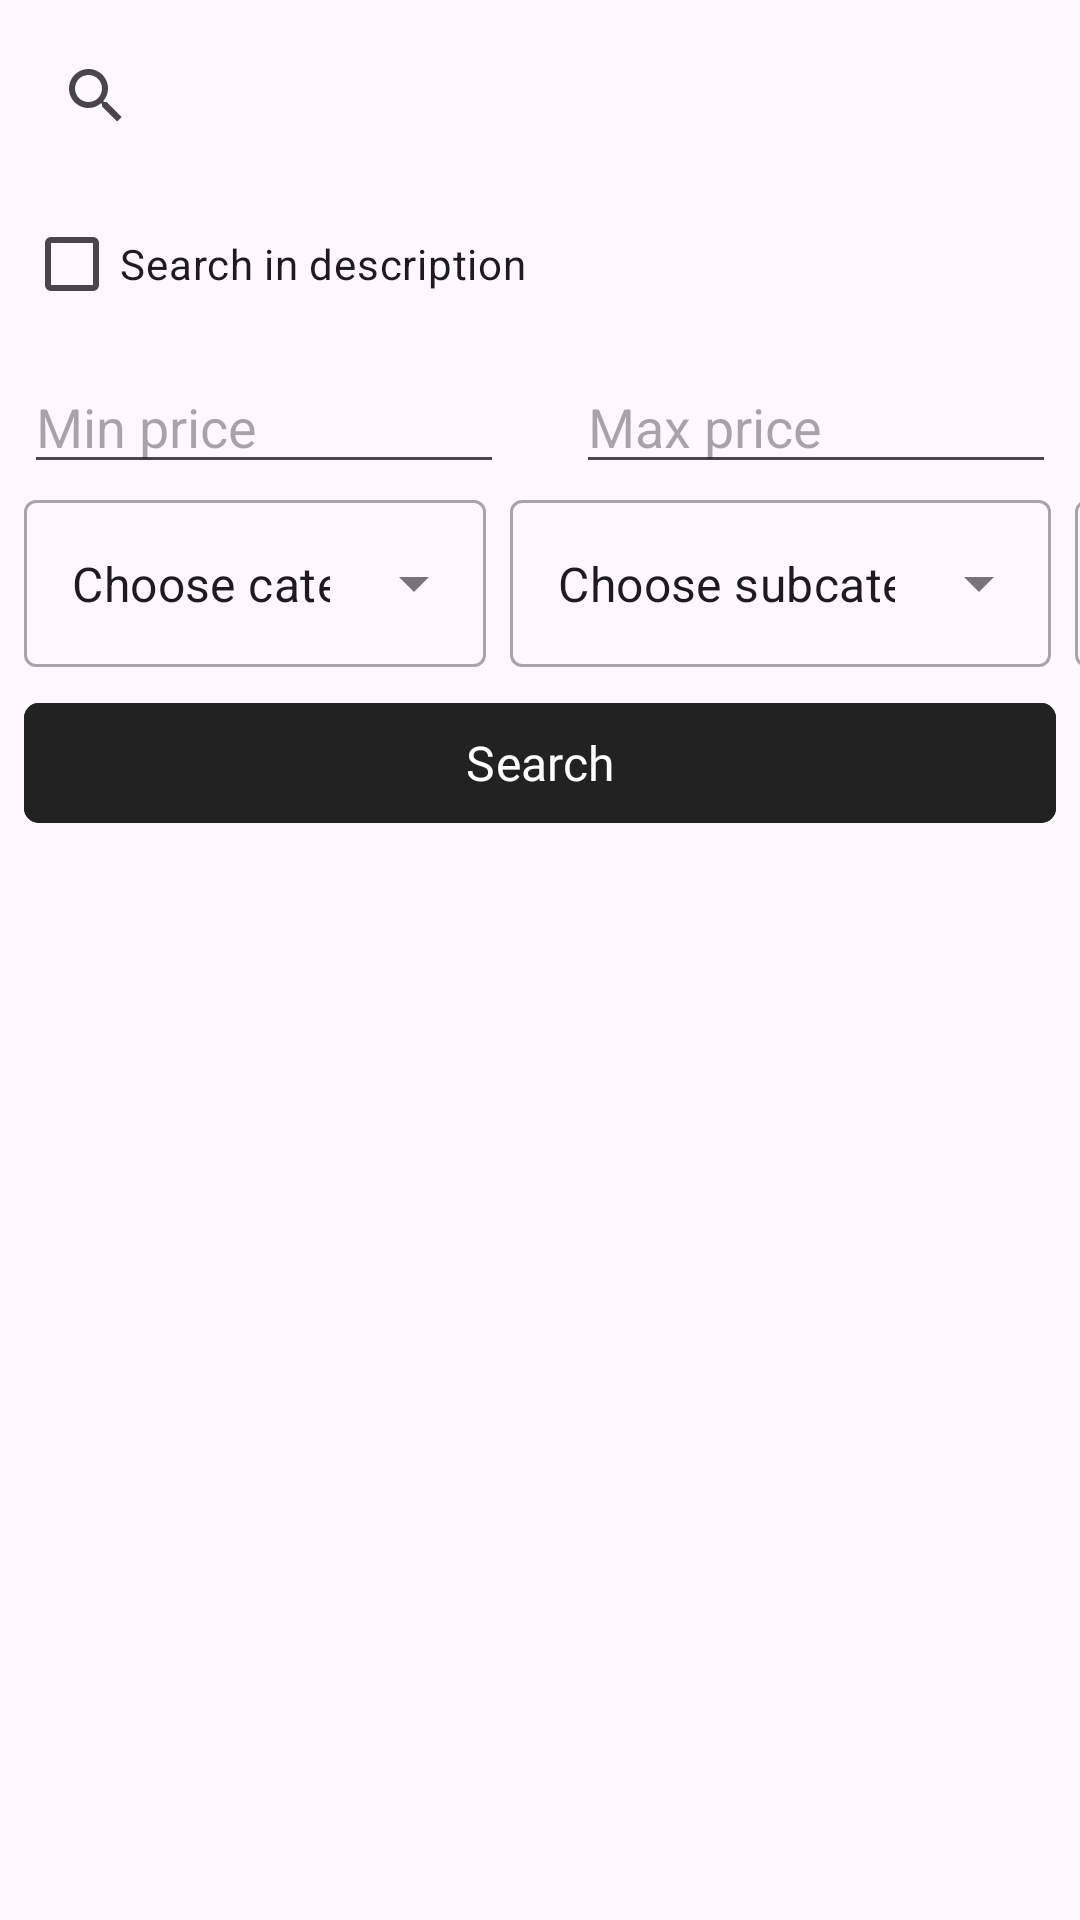

Reconstruct the res/layout file that produces this screen, plus the resources it refers to.
<!-- AndroidManifest.xml: application theme Theme.Posluga -->
<!-- res/layout/bottom_sheet.xml -->
<?xml version="1.0" encoding="utf-8"?>
<androidx.constraintlayout.widget.ConstraintLayout xmlns:android="http://schemas.android.com/apk/res/android"
    xmlns:app="http://schemas.android.com/apk/res-auto"
    android:layout_width="match_parent"
    android:layout_height="wrap_content">

    <androidx.appcompat.widget.SearchView
        android:id="@+id/search_view"
        style="@style/textViewEditTextLabel"
        android:layout_width="0dp"
        android:layout_height="wrap_content"
        android:layout_marginHorizontal="8dp"
        android:layout_marginTop="8dp"
        app:layout_constraintEnd_toEndOf="parent"
        app:layout_constraintStart_toStartOf="parent"
        app:layout_constraintTop_toTopOf="parent" />

    <CheckBox
        android:id="@+id/checkbox_advanced_search"
        style="@style/textViewEditTextLabel"
        android:layout_width="wrap_content"
        android:layout_height="wrap_content"
        android:layout_marginStart="8dp"
        android:layout_marginTop="8dp"
        android:text="@string/checkbox_search_description"
        app:layout_constraintStart_toStartOf="parent"
        app:layout_constraintTop_toBottomOf="@+id/search_view" />


    <EditText
        android:id="@+id/edit_text_min_price"
        style="@style/textViewEditTextLabel"

        android:layout_width="0dp"
        android:layout_height="wrap_content"
        android:layout_marginStart="8dp"
        android:layout_marginTop="8dp"
        android:layout_marginEnd="8dp"
        android:layout_weight="1"
        android:hint="@string/edit_text_min_price_hint"
        android:inputType="number"
        app:layout_constraintEnd_toStartOf="@id/edit_text_max_price"
        app:layout_constraintStart_toStartOf="parent"
        app:layout_constraintTop_toBottomOf="@id/checkbox_advanced_search"
        app:layout_goneMarginEnd="16dp" />

    <EditText
        android:id="@+id/edit_text_max_price"
        style="@style/textViewEditTextLabel"
        android:layout_width="0dp"
        android:layout_height="wrap_content"
        android:layout_marginStart="16dp"
        android:layout_marginTop="8dp"
        android:layout_marginEnd="8dp"
        android:hint="@string/edit_text_max_price_hint"
        android:inputType="number"
        app:layout_constraintEnd_toEndOf="parent"
        app:layout_constraintStart_toEndOf="@id/edit_text_min_price"
        app:layout_constraintTop_toBottomOf="@id/checkbox_advanced_search" />

    <HorizontalScrollView
        android:id="@+id/scroll_view"
        android:layout_width="match_parent"
        android:layout_height="wrap_content"
        android:scrollbars="none"
        app:layout_constraintEnd_toEndOf="parent"
        app:layout_constraintStart_toStartOf="parent"
        app:layout_constraintTop_toBottomOf="@id/edit_text_min_price">

        <LinearLayout
            android:layout_width="wrap_content"
            android:layout_height="wrap_content"
            android:orientation="horizontal">

            <com.google.android.material.textfield.TextInputLayout
                android:id="@+id/text_input_category"
                style="@style/Widget.MaterialComponents.TextInputLayout.OutlinedBox.ExposedDropdownMenu"
                android:layout_width="wrap_content"
                android:layout_height="wrap_content"
                android:layout_marginStart="8dp">

                <AutoCompleteTextView
                    android:id="@+id/auto_complete_text_category"
                    android:layout_width="match_parent"
                    android:layout_height="match_parent"
                    android:inputType="none"
                    android:text="@string/drop_down_menu_category_text" />
            </com.google.android.material.textfield.TextInputLayout>

            <com.google.android.material.textfield.TextInputLayout
                android:id="@+id/text_input_subcategory"
                style="@style/Widget.MaterialComponents.TextInputLayout.OutlinedBox.ExposedDropdownMenu"
                android:layout_width="wrap_content"
                android:layout_height="wrap_content"
                android:layout_marginStart="8dp">

                <AutoCompleteTextView
                    android:id="@+id/auto_complete_text_subcategory"
                    android:layout_width="match_parent"
                    android:layout_height="match_parent"
                    android:inputType="none"
                    android:text="@string/drop_down_menu_subcategory_text" />
            </com.google.android.material.textfield.TextInputLayout>

            <com.google.android.material.textfield.TextInputLayout
                android:id="@+id/text_input_state"
                style="@style/Widget.MaterialComponents.TextInputLayout.OutlinedBox.ExposedDropdownMenu"
                android:layout_width="wrap_content"
                android:layout_height="wrap_content"
                android:layout_marginStart="8dp">

                <AutoCompleteTextView
                    android:id="@+id/auto_complete_text_state"
                    android:layout_width="match_parent"
                    android:layout_height="match_parent"
                    android:inputType="none"
                    android:text="@string/drop_down_menu_state_text" />
            </com.google.android.material.textfield.TextInputLayout>

            <com.google.android.material.textfield.TextInputLayout
                android:id="@+id/text_input_city"
                style="@style/Widget.MaterialComponents.TextInputLayout.OutlinedBox.ExposedDropdownMenu"
                android:layout_width="wrap_content"
                android:layout_height="wrap_content"
                android:layout_marginStart="8dp"
                android:layout_marginEnd="8dp">

                <AutoCompleteTextView
                    android:id="@+id/auto_complete_text_city"
                    android:layout_width="match_parent"
                    android:layout_height="match_parent"
                    android:inputType="none"
                    android:text="@string/drop_down_menu_city_text" />
            </com.google.android.material.textfield.TextInputLayout>
        </LinearLayout>
    </HorizontalScrollView>

    <com.google.android.material.button.MaterialButton
        android:id="@+id/button_search"
        android:layout_width="0dp"
        android:layout_height="wrap_content"
        android:layout_marginHorizontal="8dp"
        android:layout_marginTop="8dp"
        android:backgroundTint="@color/black"
        android:fontFamily="@font/nunitosans_7pt_extra_bold"
        android:text="Search"
        android:textColor="@color/white"
        android:textSize="16sp"
        app:cornerRadius="5dp"
        app:layout_constraintEnd_toEndOf="parent"
        app:layout_constraintStart_toStartOf="parent"
        app:layout_constraintTop_toBottomOf="@id/scroll_view" />

</androidx.constraintlayout.widget.ConstraintLayout>
<!-- resources referenced by this layout -->
<resources>
  <color name="black">#222222</color>
  <color name="white">#FFFFFFFF</color>
  <string name="checkbox_search_description">Search in description</string>
  <string name="drop_down_menu_category_text">Choose category</string>
  <string name="drop_down_menu_city_text">Choose city</string>
  <string name="drop_down_menu_state_text">Choose state</string>
  <string name="drop_down_menu_subcategory_text">Choose subcategory</string>
  <string name="edit_text_max_price_hint">Max price</string>
  <string name="edit_text_min_price_hint">Min price</string>
  <style name="Theme.Posluga" parent="Base.Theme.Posluga" />
  <style name="Base.Theme.Posluga" parent="Theme.Material3.DayNight.NoActionBar" />
</resources>
